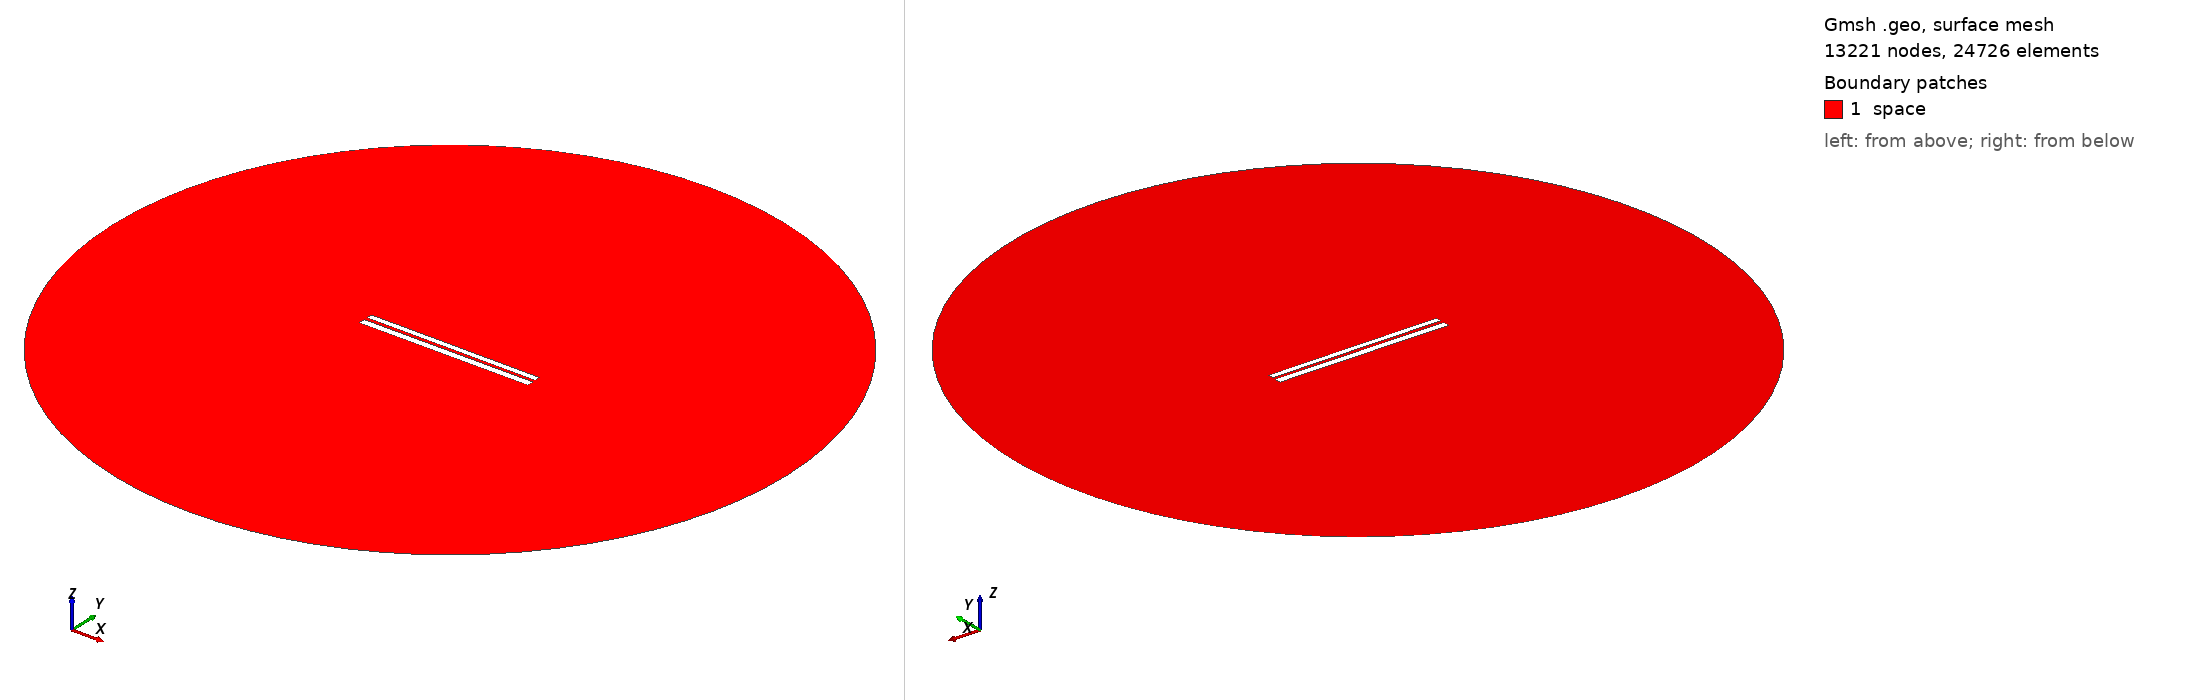

Gmsh geometry script, surface-meshed: 13221 nodes, 24726 surface elements. Boundary patches (legend numbers): 1 space. Left view from above one corner, right view from below the opposite corner. Legend entries are the model's physical surfaces. The drawing asked Gmsh for element sizes between 1% and 20% of the model's largest extent; the script's own settings can give other sizes.

=== 6938.geo (drawn) ===
//---------------------------------------
// Geometry kernel
//---------------------------------------

SetFactory("OpenCASCADE");



//---------------------------------------
// Parameters of the geometry
//---------------------------------------

// Overetch of the upper plate
overetch = 0.25;

// Distance between the plates
distance = 1.75;

// Discretization over the x axis (for the deformation)
nx = 50; 

// Length of the plate
L = 100 - overetch; 

// Number of modes
n = 4; 

// 1st mode coefficient
coeff(1) = -0.15;
beta(1) = 0.596864 * 3.1415926535 / L;

// 2nd mode coefficient
coeff(2) = 0.0;
beta(2) = 1.49418 * 3.1415926535 / L;

// 3rd mode coefficient
coeff(3) = 0.0;
beta(3) = 2.50025 * 3.1415926535 / L;

// 4th mode coefficient
coeff(4) = 0.0;
beta(4) = 3.49999 * 3.1415926535 / L;



//---------------------------------------
// Upper plate (deformed rectangle)
//---------------------------------------

// Coordiantes of the upper plate
xmin = -50;
xmax = 50 - overetch;

// Height of the upper plate
yheight = 4 - 2 * overetch;

// Indexes of the points
UpperID[] = {};
LowerID[] = {};
LeftID[] = {};
RightID[] = {};

// Point index
p = 1;

// Horizontal edges
For i In {1:nx}
    x = xmin + (i-1)*(xmax - xmin)/(nx-1);

    y_bottom = distance / 2 + overetch;
    For j In {1:n}
        C = (Cosh(beta(j)*L) + Cos(beta(j)*L)) / (Sinh(beta(j)*L) + Sin(beta(j)*L));
        y_bottom  = y_bottom + coeff(j) * (Cosh(beta(j)*(x+50)) - Cos(beta(j)*(x+50)) - C * (Sinh(beta(j)*(x+50)) - Sin(beta(j)*(x+50))));
    EndFor

    y_top = y_bottom + yheight;

    Point(p) = {x, y_top, 0, 1.0};
    UpperID[i] = p;
    p = p + 1;

    Point(p) = {x, y_bottom, 0, 1.0};
    LowerID[i] = p;
    p = p + 1;
EndFor

// Create point lists
UpperPts[] = {}; LowerPts[] = {};
For i In {1:nx}
  UpperPts[] += {UpperID[i]};
  LowerPts[] += {LowerID[i]};
EndFor

// Build splines
Spline(1) = {UpperPts[]};
Spline(2) = {LowerPts[]};
Line(3) = {LowerPts[nx-1], UpperPts[nx-1]};
Line(4) = {LowerPts[0], UpperPts[0]};

// Build the plane surface
Curve Loop(1) = {2, 3, -1, -4};
Plane Surface(1) = {1};



//---------------------------------------
// Lower plate (rectangle)
//---------------------------------------

// Vertices
Point(1001) = {-50, -1, 0, 1.0};
Point(1002) = { 50, -1, 0, 1.0};
Point(1003) = { 50,  -5, 0, 1.0};
Point(1004) = {-50,  -5, 0, 1.0};

// Edges
Line(5) = {1001, 1002};
Line(6) = {1002, 1003};
Line(7) = {1003, 1004};
Line(8) = {1004, 1001};

// Plane surface
Line Loop(2) = {5, 6, 7, 8};
Plane Surface(2) = {2}; 



//---------------------------------------
// Outer (fictious) boundary
//---------------------------------------

// Points
Point(1005) = {0, 0, 0};       // Center
Point(1006) = {200, 0, 0};     // Start point
Point(1007) = {0, 200, 0};     // 90 degrees
Point(1008) = {-200, 0, 0};    // 180 degrees
Point(1009) = {0, -200, 0};    // 270 degrees

// Circle arcs (each needs start, center, end)
Circle(9) = {1006, 1005, 1007};
Circle(10) = {1007, 1005, 1008};
Circle(11) = {1008, 1005, 1009};
Circle(12) = {1009, 1005, 1006};

// Plane surface for the entire domain
Curve Loop(3) = {9, 10, 11, 12};
Surface(3) = {3};

// Subtract the plates from the whole domain to obtain the actual domain where we want to solve the equations
BooleanDifference{ Surface{3}; Delete; }{ Surface{1}; Surface{2}; Delete; }




//---------------------------------------
// Transfinite Lines/Curves
//---------------------------------------

// Set the number of points on the boundaries
r = 7;

// Plates
Transfinite Curve {1, 2} = 50*r Using Progression 1;
Transfinite Curve {3, 4} = 2*r Using Progression 1;
Transfinite Line {5, 7} = 50*r Using Progression 1;
Transfinite Line {6, 8} = 2*r Using Progression 1;

// Outer boundary
Transfinite Line {9, 10, 11, 12} = 20 Using Progression 1;



//---------------------------------------
// Physical groups
//---------------------------------------                

// Physical curves (boundaries)
Physical Line("force_segment", 10) = {2};
Physical Line("upper_plate", 11) = {1, 3, 4};
Physical Line("lower_plate", 12) = {5, 6, 7, 8};
Physical Line("boundary", 20) = {9, 10, 11, 12};

// Physical Surfaces
Physical Surface("space", 30) = {3};



//---------------------------------------
// 6. Generate the Mesh
//---------------------------------------

// 2D mesh generation
Mesh 2;
